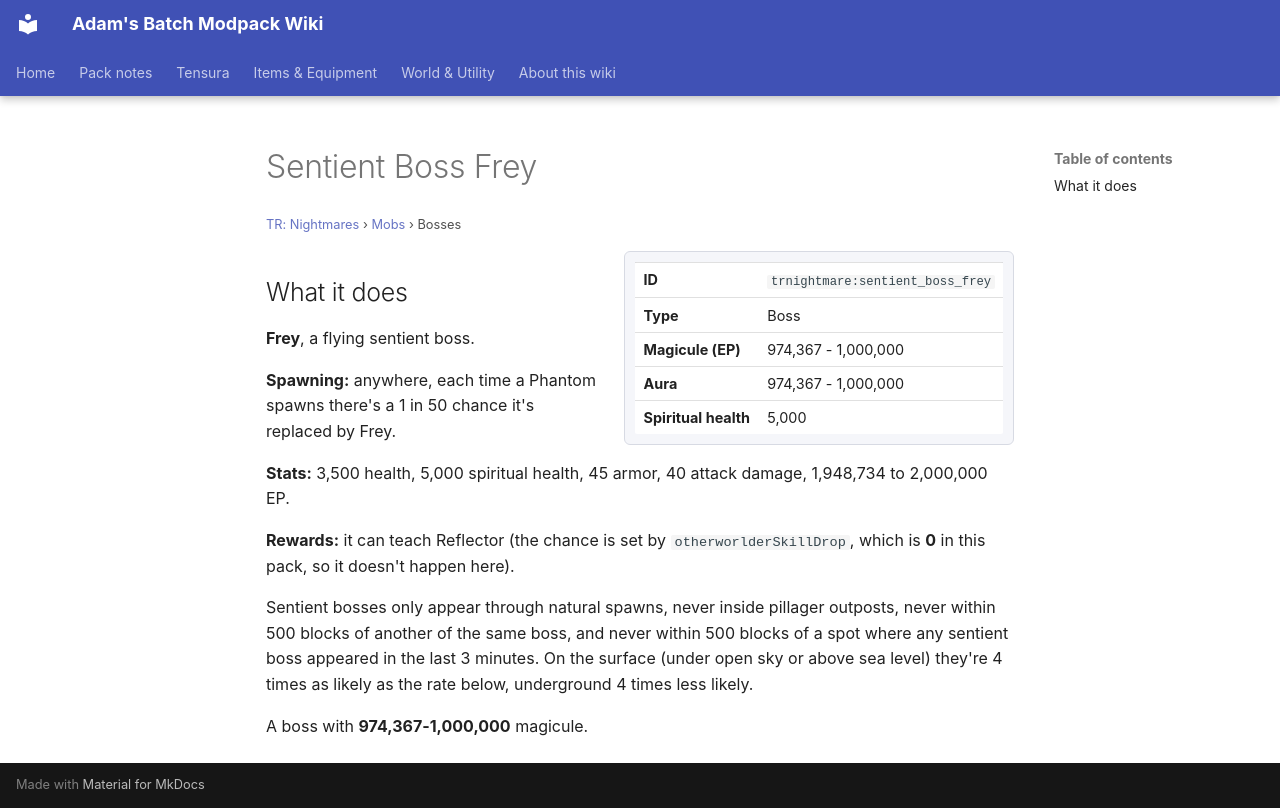

repository: Proteus-Nell/Adams-Batch-MC-Modpack-Wiki · page: tr-nightmares/mobs/sentient-boss-frey/index.html · generator: mkdocs

# Sentient Boss Frey

<small>[TR: Nightmares](../index.md) &rsaquo; [Mobs](index.md) &rsaquo; Bosses</small>

<div class="infobox" markdown>

| | |
|---|---|
| **ID** | `trnightmare:sentient_boss_frey` |
| **Type** | Boss |
| **Magicule (EP)** | 974,367 - 1,000,000 |
| **Aura** | 974,367 - 1,000,000 |
| **Spiritual health** | 5,000 |

</div>

## What it does

**Frey**, a flying sentient boss.

**Spawning:** anywhere, each time a Phantom spawns there's a 1 in 50 chance it's replaced by Frey.

**Stats:** 3,500 health, 5,000 spiritual health, 45 armor, 40 attack damage, 1,948,734 to 2,000,000 EP.

**Rewards:** it can teach Reflector (the chance is set by `otherworlderSkillDrop`, which is **0** in this pack, so it doesn't happen here).

Sentient bosses only appear through natural spawns, never inside pillager outposts, never within 500 blocks of another of the same boss, and never within 500 blocks of a spot where any sentient boss appeared in the last 3 minutes. On the surface (under open sky or above sea level) they're 4 times as likely as the rate below, underground 4 times less likely.

A boss with **974,367-1,000,000** magicule.
